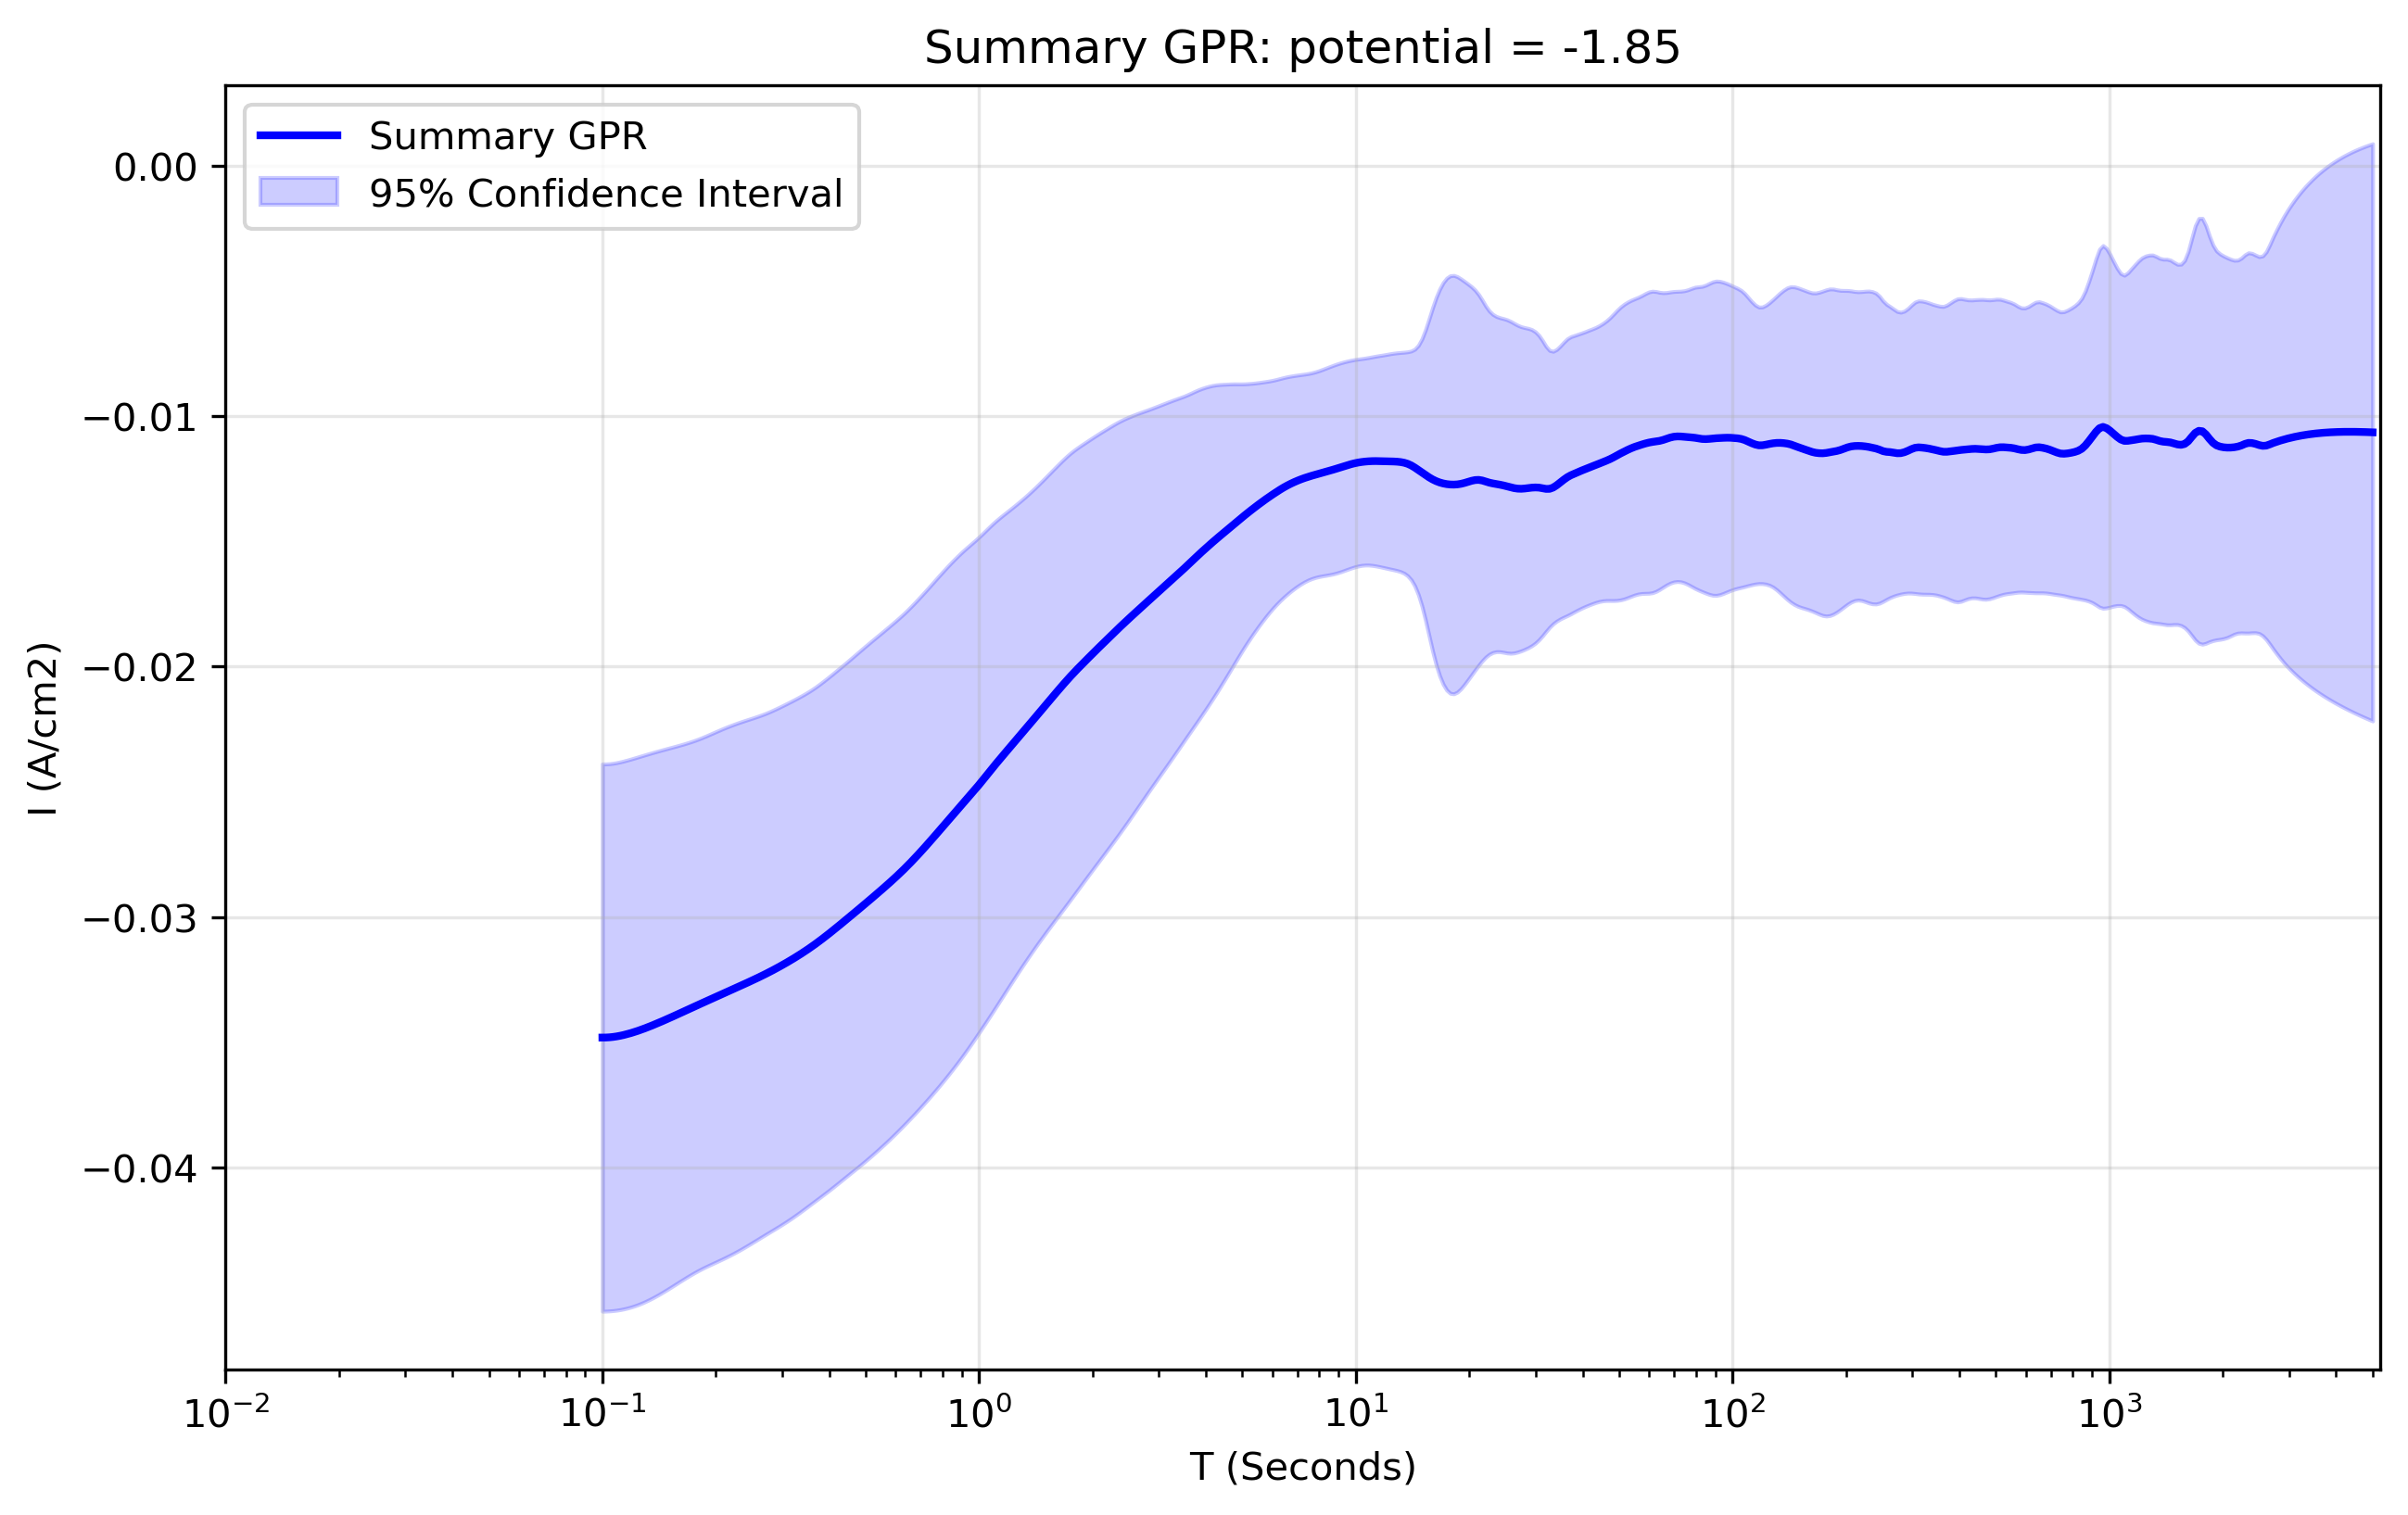

The data file committed next to this chart (first rows):
x_transformed, x_real, y_real, y_normalised, Std_real, Upper_CI_real, Lower_CI_real, Std_normalised, Upper_CI_normalised, Lower_CI_normalised
-1.0, 0.1, -0.03482, 3.119, 0.005578, -0.02389, -0.04575, 0.955, -0.01393, -0.05571
-0.9906, 0.1022, -0.03482, 3.119, 0.005577, -0.02389, -0.04575, 0.9557, -0.01391, -0.05572
-0.9812, 0.1044, -0.03481, 3.118, 0.005577, -0.02388, -0.04574, 0.956, -0.01389, -0.05572
-0.9717, 0.1067, -0.03479, 3.117, 0.005579, -0.02386, -0.04573, 0.956, -0.01388, -0.05571
-0.9623, 0.1091, -0.03477, 3.115, 0.00558, -0.02384, -0.04571, 0.9557, -0.01386, -0.05568
-0.9529, 0.1115, -0.03475, 3.113, 0.005582, -0.02381, -0.04569, 0.9551, -0.01385, -0.05564
-0.9435, 0.1139, -0.03472, 3.11, 0.005584, -0.02377, -0.04566, 0.9541, -0.01384, -0.05559
-0.9341, 0.1164, -0.03468, 3.107, 0.005585, -0.02373, -0.04563, 0.9527, -0.01384, -0.05552
-0.9247, 0.1189, -0.03464, 3.103, 0.005586, -0.02369, -0.04559, 0.9511, -0.01383, -0.05545
-0.9152, 0.1215, -0.0346, 3.099, 0.005585, -0.02365, -0.04554, 0.9491, -0.01383, -0.05536
-0.9058, 0.1242, -0.03455, 3.095, 0.005583, -0.02361, -0.04549, 0.9468, -0.01384, -0.05526
-0.8964, 0.1269, -0.0345, 3.091, 0.005579, -0.02357, -0.04544, 0.9443, -0.01384, -0.05516
-0.887, 0.1297, -0.03445, 3.086, 0.005574, -0.02352, -0.04537, 0.9414, -0.01385, -0.05504
-0.8776, 0.1326, -0.03439, 3.081, 0.005568, -0.02348, -0.04531, 0.9383, -0.01387, -0.05492
-0.8682, 0.1355, -0.03434, 3.076, 0.00556, -0.02344, -0.04523, 0.935, -0.01388, -0.05479
-0.8587, 0.1384, -0.03428, 3.071, 0.005551, -0.0234, -0.04516, 0.9314, -0.0139, -0.05466
-0.8493, 0.1415, -0.03422, 3.066, 0.00554, -0.02336, -0.04508, 0.9277, -0.01392, -0.05451
-0.8399, 0.1446, -0.03416, 3.06, 0.005529, -0.02332, -0.04499, 0.9238, -0.01395, -0.05437
-0.8305, 0.1477, -0.0341, 3.055, 0.005517, -0.02328, -0.04491, 0.9198, -0.01397, -0.05422
-0.8211, 0.151, -0.03403, 3.049, 0.005504, -0.02324, -0.04482, 0.9157, -0.014, -0.05407
-0.8117, 0.1543, -0.03397, 3.043, 0.005491, -0.02321, -0.04473, 0.9115, -0.01403, -0.05391
-0.8022, 0.1577, -0.0339, 3.037, 0.005478, -0.02317, -0.04464, 0.9074, -0.01405, -0.05376
-0.7928, 0.1611, -0.03384, 3.032, 0.005466, -0.02313, -0.04455, 0.9032, -0.01408, -0.0536
-0.7834, 0.1647, -0.03377, 3.026, 0.005453, -0.02309, -0.04446, 0.8991, -0.0141, -0.05344
-0.774, 0.1683, -0.03371, 3.02, 0.005442, -0.02304, -0.04438, 0.8951, -0.01413, -0.05329
-0.7646, 0.172, -0.03364, 3.014, 0.005432, -0.023, -0.04429, 0.8912, -0.01415, -0.05314
-0.7552, 0.1757, -0.03358, 3.008, 0.005424, -0.02295, -0.04421, 0.8875, -0.01416, -0.05299
-0.7457, 0.1796, -0.03351, 3.002, 0.005417, -0.0229, -0.04413, 0.8839, -0.01418, -0.05285
-0.7363, 0.1835, -0.03345, 2.997, 0.005412, -0.02284, -0.04406, 0.8806, -0.01419, -0.05271
-0.7269, 0.1875, -0.03338, 2.991, 0.00541, -0.02278, -0.04399, 0.8774, -0.01419, -0.05258
-0.7175, 0.1916, -0.03332, 2.985, 0.005408, -0.02272, -0.04392, 0.8744, -0.01419, -0.05245
-0.7081, 0.1958, -0.03326, 2.979, 0.005407, -0.02266, -0.04385, 0.8714, -0.01419, -0.05232
-0.6987, 0.2001, -0.03319, 2.974, 0.005406, -0.0226, -0.04379, 0.8685, -0.01419, -0.05219
-0.6892, 0.2045, -0.03313, 2.968, 0.005405, -0.02254, -0.04372, 0.8656, -0.01419, -0.05207
-0.6798, 0.209, -0.03307, 2.962, 0.005403, -0.02248, -0.04366, 0.8626, -0.01419, -0.05194
-0.6704, 0.2136, -0.033, 2.957, 0.005401, -0.02242, -0.04359, 0.8596, -0.0142, -0.05181
-0.661, 0.2183, -0.03294, 2.951, 0.005397, -0.02236, -0.04352, 0.8565, -0.0142, -0.05168
-0.6516, 0.2231, -0.03287, 2.945, 0.005391, -0.02231, -0.04344, 0.8533, -0.01421, -0.05154
-0.6422, 0.2279, -0.03281, 2.939, 0.005385, -0.02226, -0.04337, 0.85, -0.01422, -0.05141
-0.6327, 0.2329, -0.03275, 2.934, 0.005377, -0.02221, -0.04329, 0.8465, -0.01423, -0.05127
-0.6233, 0.2381, -0.03268, 2.928, 0.005368, -0.02216, -0.0432, 0.843, -0.01424, -0.05113
-0.6139, 0.2433, -0.03262, 2.922, 0.005359, -0.02211, -0.04312, 0.8394, -0.01425, -0.05098
-0.6045, 0.2486, -0.03255, 2.916, 0.005349, -0.02207, -0.04304, 0.8357, -0.01427, -0.05084
-0.5951, 0.2541, -0.03249, 2.91, 0.005339, -0.02202, -0.04295, 0.832, -0.01428, -0.05069
-0.5857, 0.2596, -0.03242, 2.904, 0.005329, -0.02197, -0.04286, 0.8283, -0.0143, -0.05054
-0.5762, 0.2653, -0.03235, 2.898, 0.00532, -0.02192, -0.04277, 0.8246, -0.01431, -0.05039
-0.5668, 0.2711, -0.03228, 2.892, 0.005311, -0.02187, -0.04269, 0.8209, -0.01432, -0.05024
-0.5574, 0.2771, -0.03221, 2.885, 0.005305, -0.02181, -0.0426, 0.8173, -0.01433, -0.05009
-0.548, 0.2831, -0.03213, 2.879, 0.005299, -0.02175, -0.04252, 0.8138, -0.01433, -0.04994
-0.5386, 0.2893, -0.03206, 2.872, 0.005294, -0.02168, -0.04243, 0.8102, -0.01433, -0.04978
-0.5292, 0.2957, -0.03198, 2.865, 0.005289, -0.02161, -0.04235, 0.8065, -0.01434, -0.04962
-0.5197, 0.3022, -0.0319, 2.858, 0.005284, -0.02154, -0.04226, 0.8027, -0.01434, -0.04946
-0.5103, 0.3088, -0.03182, 2.851, 0.005279, -0.02147, -0.04216, 0.7987, -0.01434, -0.04929
-0.5009, 0.3156, -0.03174, 2.843, 0.005273, -0.0214, -0.04207, 0.7946, -0.01435, -0.04912
-0.4915, 0.3225, -0.03165, 2.835, 0.005266, -0.02133, -0.04197, 0.7904, -0.01436, -0.04894
-0.4821, 0.3296, -0.03156, 2.828, 0.00526, -0.02125, -0.04187, 0.7859, -0.01437, -0.04876
-0.4727, 0.3368, -0.03147, 2.82, 0.005253, -0.02118, -0.04177, 0.7813, -0.01438, -0.04856
-0.4632, 0.3442, -0.03138, 2.811, 0.005247, -0.0211, -0.04166, 0.7765, -0.01439, -0.04837
-0.4538, 0.3517, -0.03128, 2.803, 0.005241, -0.02101, -0.04156, 0.7717, -0.0144, -0.04817
-0.4444, 0.3594, -0.03119, 2.794, 0.005237, -0.02092, -0.04145, 0.7667, -0.01441, -0.04796
... 440 more rows
